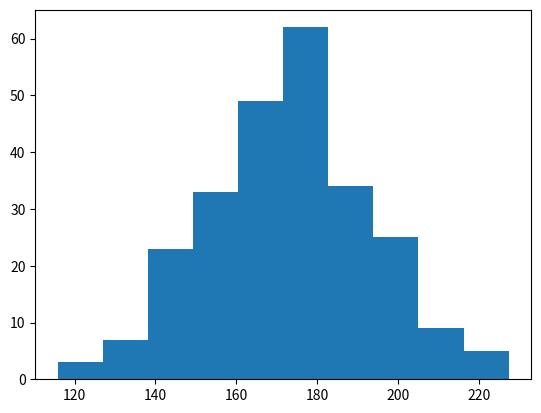

This figure's Python source:
import numpy as np
arr=np.array([1,2,3])
print(np.log(arr))


import matplotlib.pyplot as plt
import numpy as np
x=np.random.normal(170,20,250)
plt.hist(x)
plt.show()